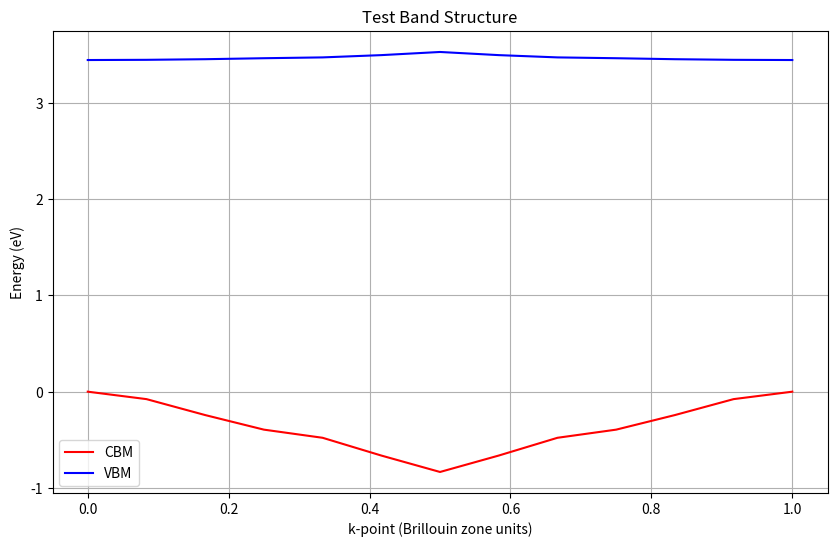

Generate this figure with matplotlib:
import numpy as np

# Constants
hbar_js = 1.05457e-34  # Reduced Planck constant in J·s
eV_to_J = 1.60218e-19  # Conversion factor from eV to Joules

def calculate_effective_mass(k_points, band_energies, lattice_parameter_angstrom, find_minimum=True):
    """
    Calculate effective mass from band structure data
    
    Parameters:
    k_points: array of k-points in Brillouin zone units (0 to 1)
    band_energies: array of energy values in eV
    lattice_parameter_angstrom: lattice parameter in Angstroms
    find_minimum: True for electrons (CBM), False for holes (VBM)
    """
    
    # Convert k-points from BZ units to m^-1
    k_points_m_inv = np.array(k_points) * 2 * np.pi / (lattice_parameter_angstrom * 1e-10)
    
    # Find extremum point
    extreme_index = np.argmin(band_energies) if find_minimum else np.argmax(band_energies)
    
    # Calculate second derivative based on position of extremum
    if extreme_index == 0:  # Left edge
        d2E_dk2 = (band_energies[2] - 2 * band_energies[1] + band_energies[0]) / (
            (k_points[1] - k_points[0]) ** 2
        )
    elif extreme_index == len(band_energies) - 1:  # Right edge
        d2E_dk2 = (band_energies[-3] - 2 * band_energies[-2] + band_energies[-1]) / (
            (k_points[-1] - k_points[-2]) ** 2
        )
    else:  # Internal points
        d2E_dk2 = (band_energies[extreme_index + 1] - 2 * band_energies[extreme_index] + band_energies[extreme_index - 1]) / (
            (k_points[extreme_index + 1] - k_points[extreme_index - 1]) ** 2
        )
    
    # Convert to proper units
    d2E_dk2_j_m2 = d2E_dk2 * eV_to_J / ((2 * np.pi / (lattice_parameter_angstrom * 1e-10)) ** 2)
    
    # Calculate effective mass
    effective_mass_kg = abs((hbar_js ** 2) / d2E_dk2_j_m2)
    return effective_mass_kg

def main():
    # Test data with custom values
    k_points = np.array([0, 0.08333334815419560, 0.1666666913083900, 0.250000039462586, 0.3333333613083900, 0.4166666781541960, 0.5000000000000000, 0.5833333481541960, 0.6666666913083910, 0.7500000394625860, 0.8333333613083900, 0.9166666781541960, 1])
    
    # Replace these arrays with your VBM and CBM energy values
    cbm_energies = np.array([0, -0.07740795032354430, -0.2431394253189060, -0.3945471001916490, -0.4792308302161480 ,-0.6638072766906750, -0.8344887744454070, -0.6638078209183430, -0.479228109077805, -0.3945487328746540, -0.2431396974327400, -0.07740822243737890, 0])
    vbm_energies = np.array([3.446652057339760, 3.448836587201350, 3.455227996940900, 3.465460293451290, 3.474003579392320, 3.497649999477340, 3.530395089839150, 3.497651360046510 ,3.474002763050820, 3.465461654020460, 3.455230718079240, 3.448834954518340, 3.446652057339760])
    
    # Lattice parameter - replace with your material's value
    lattice_parameter = 5.866  # Angstroms
    
    # Calculate effective masses
    electron_mass = calculate_effective_mass(k_points, cbm_energies, lattice_parameter, find_minimum=True)
    hole_mass = calculate_effective_mass(k_points, vbm_energies, lattice_parameter, find_minimum=False)
    
    # Print results
    print("\nTest Results:")
    print("-" * 50)
    print("K-points:")
    for k in k_points:
        print(f"{k:.12f}", end=", ")
    print("\n\nCBM energies:")
    for e in cbm_energies:
        print(f"{e:.12f}", end=", ")
    print("\n\nVBM energies:")
    for e in vbm_energies:
        print(f"{e:.12f}", end=", ")
    print("\n" + "-" * 50)
    print(f"Electron effective mass: {electron_mass:.6e} kg")
    print(f"Hole effective mass: {hole_mass:.6e} kg")
    
    # Plot the bands
    try:
        import matplotlib.pyplot as plt
        plt.figure(figsize=(10, 6))
        plt.plot(k_points, cbm_energies, 'r-', label='CBM')
        plt.plot(k_points, vbm_energies, 'b-', label='VBM')
        plt.xlabel('k-point (Brillouin zone units)')
        plt.ylabel('Energy (eV)')
        plt.title('Test Band Structure')
        plt.grid(True)
        plt.legend()
        plt.show()
    except ImportError:
        print("Matplotlib not installed. Skipping plot.")

if __name__ == "__main__":
    main()